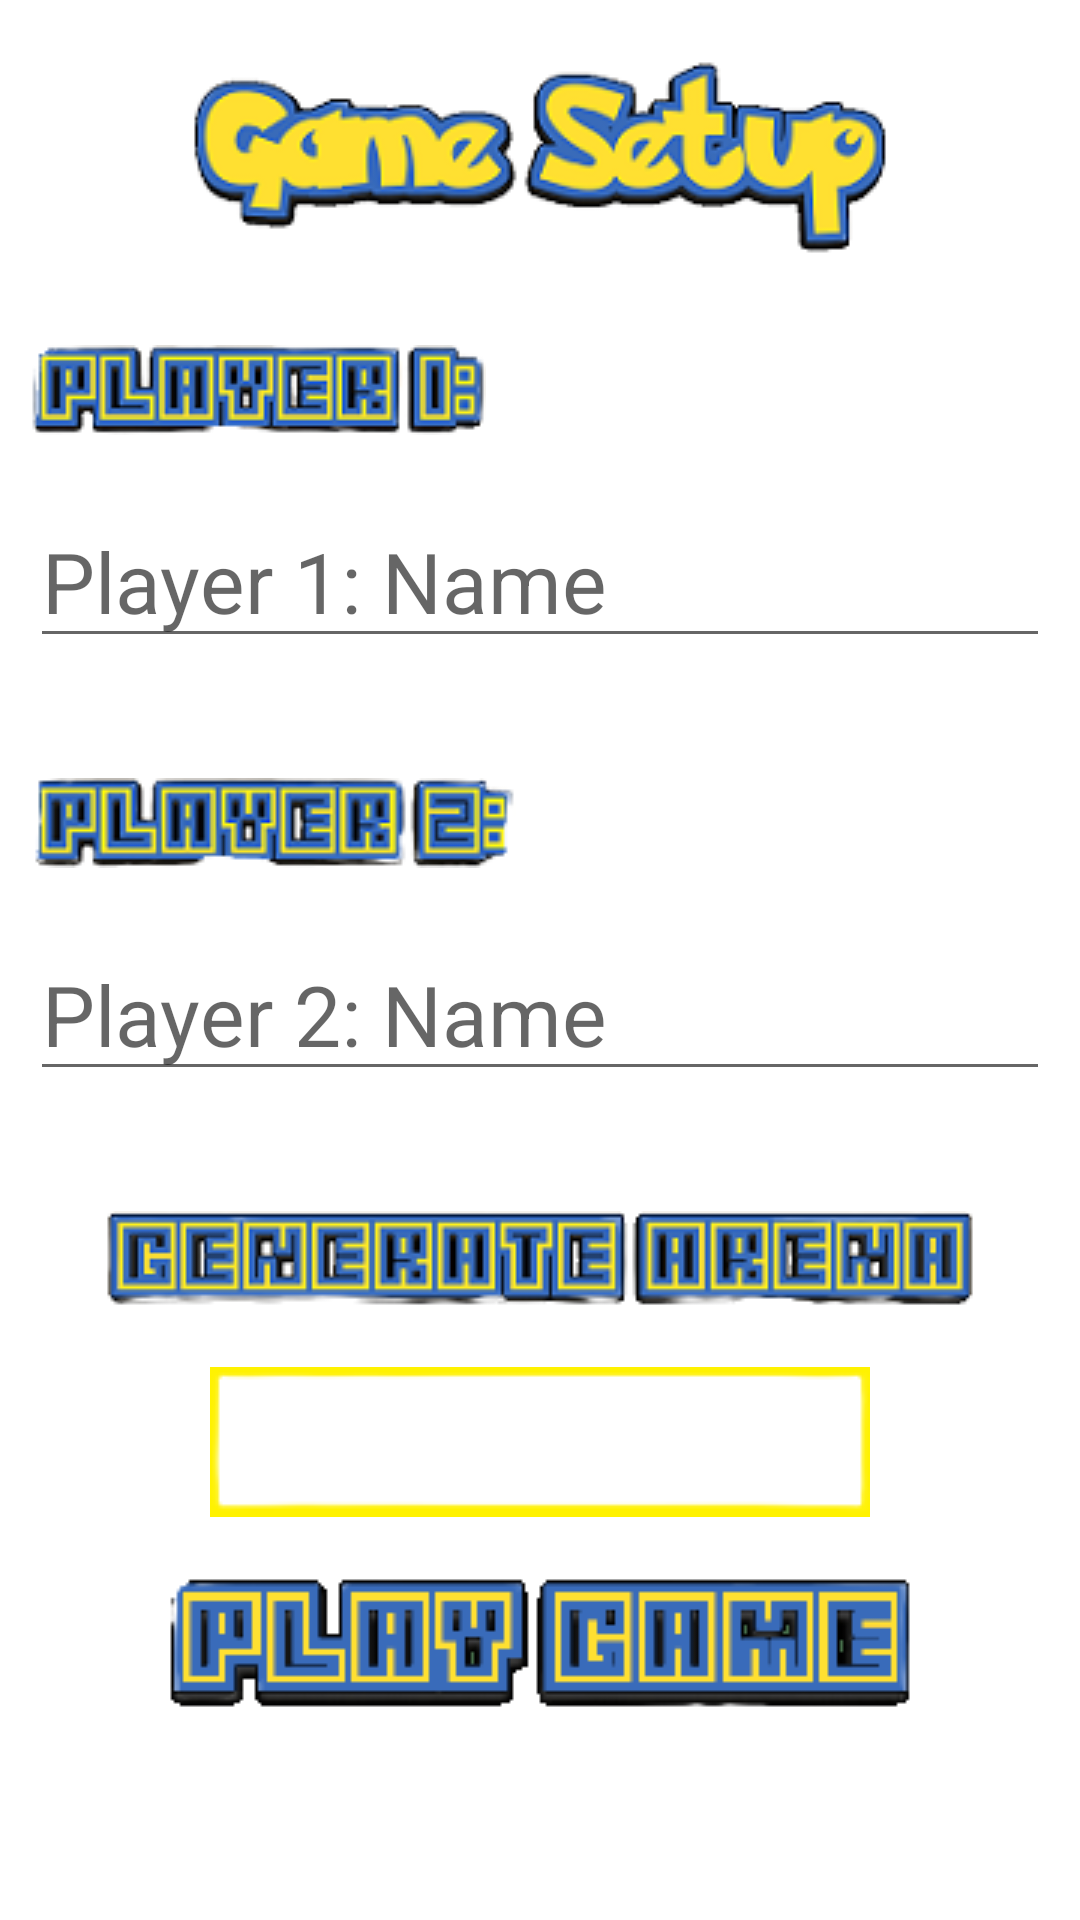

Produce the Android XML layout that renders to this screen, including the resource entries it uses.
<!-- AndroidManifest.xml: application theme Theme.ShahPokeTacToe -->
<!-- res/layout/activity_game_setup.xml -->
<?xml version="1.0" encoding="utf-8"?>
<RelativeLayout xmlns:android="http://schemas.android.com/apk/res/android"
    android:layout_width="match_parent"
    android:layout_height="match_parent">
    
    <ImageView
        android:layout_width="match_parent"
        android:layout_height="match_parent"
        android:scaleType="center"
        android:src="@drawable/instructionpage"/>
    <LinearLayout
        android:layout_width="match_parent"
        android:layout_height="match_parent"
        android:orientation="vertical"
        android:gravity="center_horizontal">
        
        <ImageView
            android:layout_width="wrap_content"
            android:layout_height="wrap_content"
            android:layout_margin="20dp"
            android:src="@drawable/setup"/>
        
        <ImageView
            android:layout_width="wrap_content"
            android:layout_height="wrap_content"
            android:src="@drawable/player1"
            android:layout_margin="10dp"
            android:layout_gravity="left"/>
        
        <EditText
            android:id="@+id/player1"
            android:layout_width="match_parent"
            android:layout_height="wrap_content"
            android:hint="Player 1: Name"
            android:textColor="@color/black"
            android:textSize="28sp"
            android:layout_margin="10dp"/>
        
        <Spinner
            android:id="@+id/spinner1"
            android:layout_width="match_parent"
            android:layout_height="wrap_content"
            android:background="#ffff00"
            android:layout_margin="10dp"
            android:layout_gravity="center_horizontal"/>
        
        <ImageView
            android:layout_width="wrap_content"
            android:layout_height="wrap_content"
            android:src="@drawable/player2"
            android:layout_margin="10dp"
            android:layout_gravity="left"/>
        
        <EditText
            android:id="@+id/player2"
            android:layout_width="match_parent"
            android:layout_height="wrap_content"
            android:hint="Player 2: Name"
            android:textColor="@color/black"
            android:textSize="28sp"
            android:layout_margin="10dp"/>
        
        <Spinner
            android:id="@+id/spinner2"
            android:layout_width="match_parent"
            android:layout_height="wrap_content"
            android:background="#ffff00"
            android:layout_margin="10dp"
            android:layout_gravity="center_horizontal"/>
        
        <ImageView
            android:onClick="arena"
            android:layout_width="wrap_content"
            android:layout_height="wrap_content"
            android:src="@drawable/arena"
            android:layout_margin="10dp"/>
        
        <ImageView
            android:id="@+id/empty"
            android:layout_width="wrap_content"
            android:layout_height="wrap_content"
            android:src="@drawable/empty"
            android:layout_margin="10dp"/>
        
        <ImageView
            android:onClick="playGameScreen"
            android:layout_width="wrap_content"
            android:layout_height="wrap_content"
            android:src="@drawable/playgame"
            android:layout_margin="10dp"/>
    </LinearLayout>
</RelativeLayout>
<!-- resources referenced by this layout -->
<resources>
  <!-- drawable arena: png bitmap (drawable, 12377 bytes) -->
  <!-- drawable empty: png bitmap (drawable, 1907 bytes) -->
  <!-- drawable player1: png bitmap (drawable, 8900 bytes) -->
  <!-- drawable player2: png bitmap (drawable, 10237 bytes) -->
  <!-- drawable playgame: png bitmap (drawable, 5160 bytes) -->
  <!-- drawable setup: png bitmap (drawable, 21042 bytes) -->
  <style name="Theme.ShahPokeTacToe" parent="Theme.MaterialComponents.DayNight.NoActionBar">
          
          <item name="colorPrimary">@color/purple_500</item>
          <item name="colorPrimaryVariant">@color/purple_700</item>
          <item name="colorOnPrimary">@color/white</item>
          
          <item name="colorSecondary">@color/teal_200</item>
          <item name="colorSecondaryVariant">@color/teal_700</item>
          <item name="colorOnSecondary">@color/black</item>
          
          <item name="android:statusBarColor" tools:targetApi="l">?attr/colorPrimaryVariant</item>
          
      </style>
  <!-- not gathered from this repository: default colours our renderer supplied (Android Studio template values) -->
  <color name="purple_500">#FF6200EE</color>
  <color name="purple_700">#FF3700B3</color>
  <color name="teal_200">#FF03DAC5</color>
  <color name="teal_700">#FF018786</color>
  <color name="black">#FF000000</color>
  <color name="white">#FFFFFFFF</color>
</resources>
